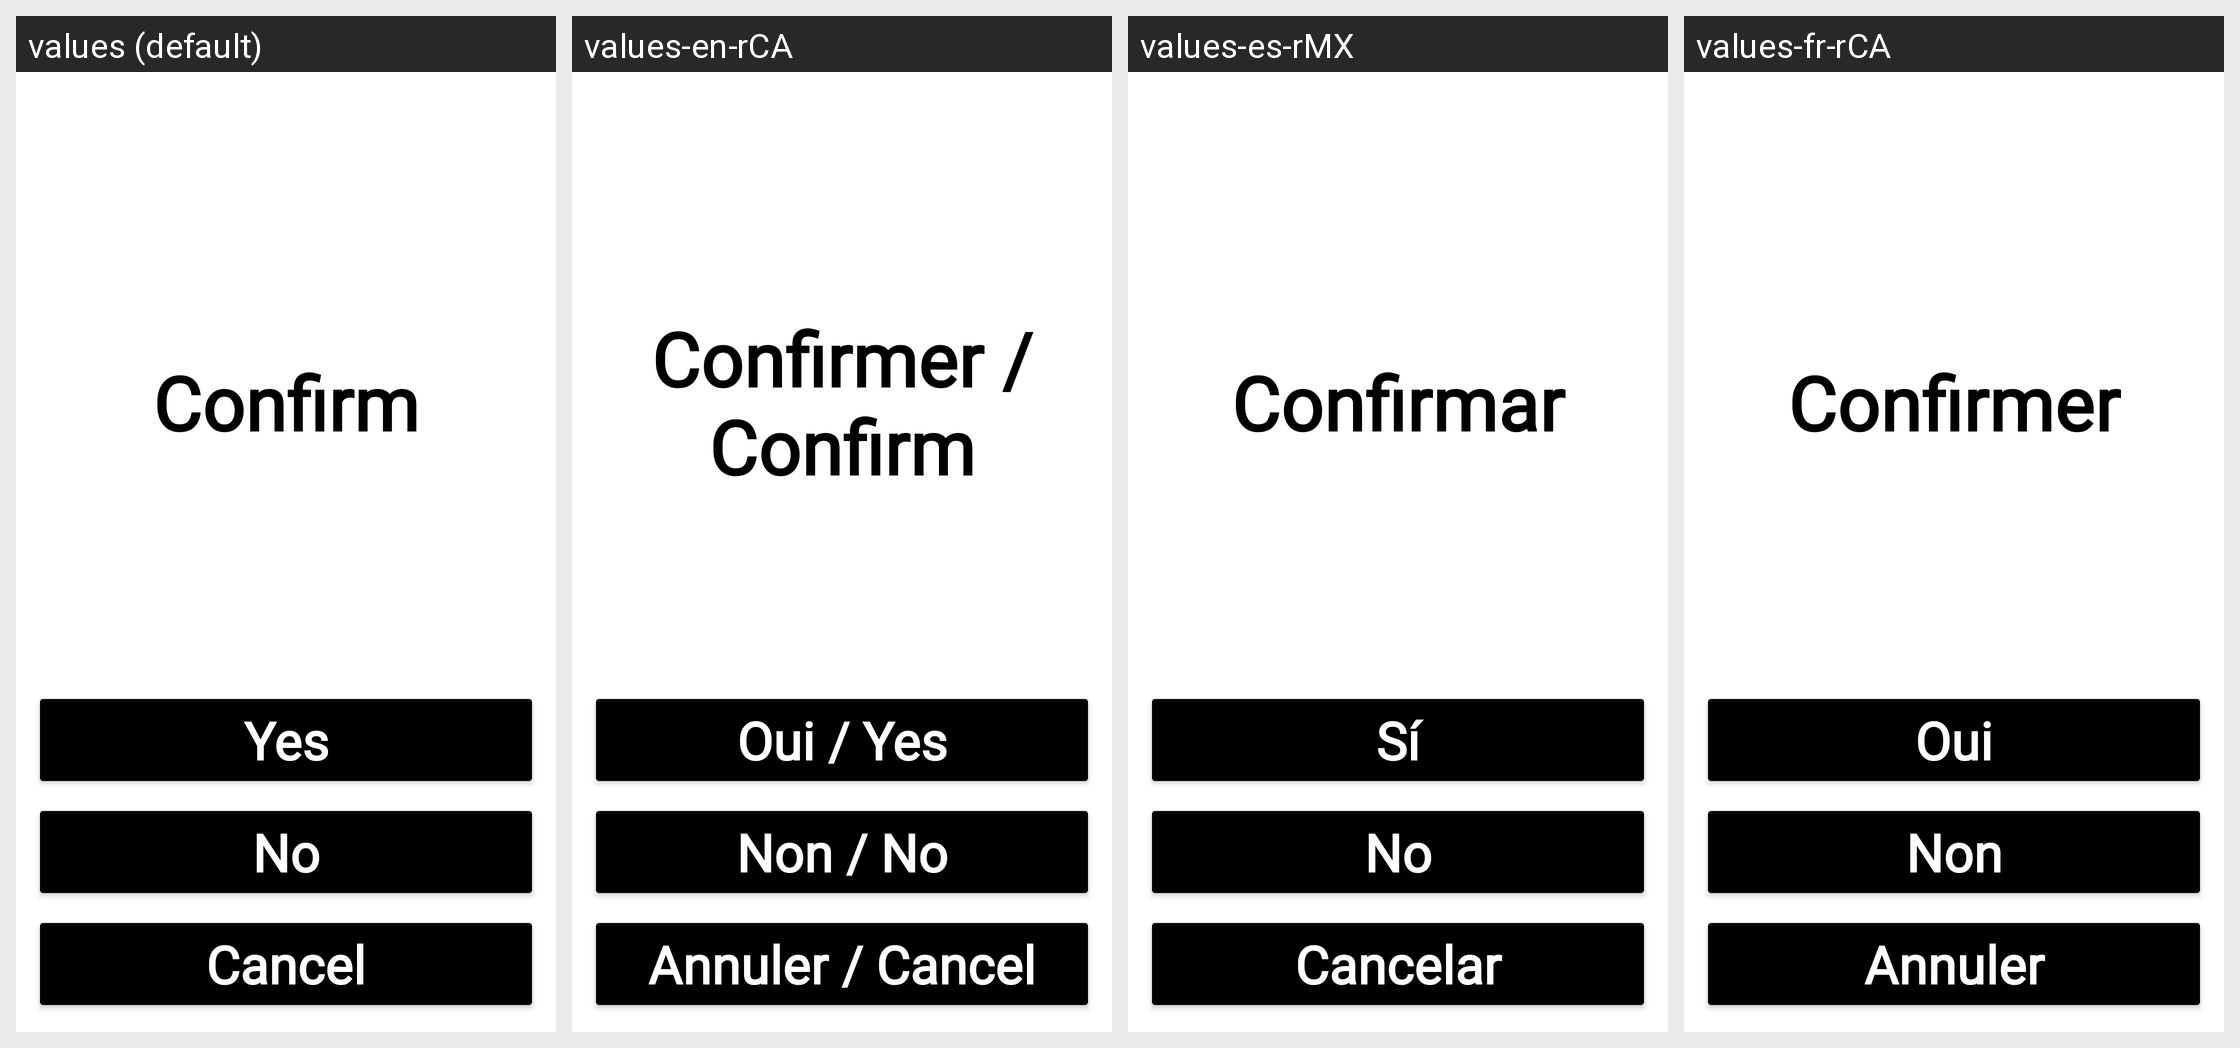

Translations of the strings shown on this Android screen, per locale in the grid:
Android screen res/layout/confirmation_amount_accessibility.xml rendered under 4 locales, left to right: values (default), values-en-rCA, values-es-rMX, values-fr-rCA. Device: Nexus 5 (rendered at 1080×1920; each locale shown at half size, 540×960, under a caption strip naming it); theme Theme.UxResources.
Strings drawn on this screen, with the default value and each locale's value (text and hints the layout hard-codes, and strings that could not be matched under every locale, appear in the picture but are not listed):

confirm
  values: Confirm
  values-en-rCA: Confirmer / Confirm
  values-es-rMX: Confirmar
  values-fr-rCA: Confirmer

btn_yes
  values: Yes
  values-en-rCA: Oui / Yes
  values-es-rMX: Sí
  values-fr-rCA: Oui

btn_no
  values: No
  values-en-rCA: Non / No
  values-es-rMX: No
  values-fr-rCA: Non

btn_cancel
  values: Cancel
  values-en-rCA: Annuler / Cancel
  values-es-rMX: Cancelar
  values-fr-rCA: Annuler
